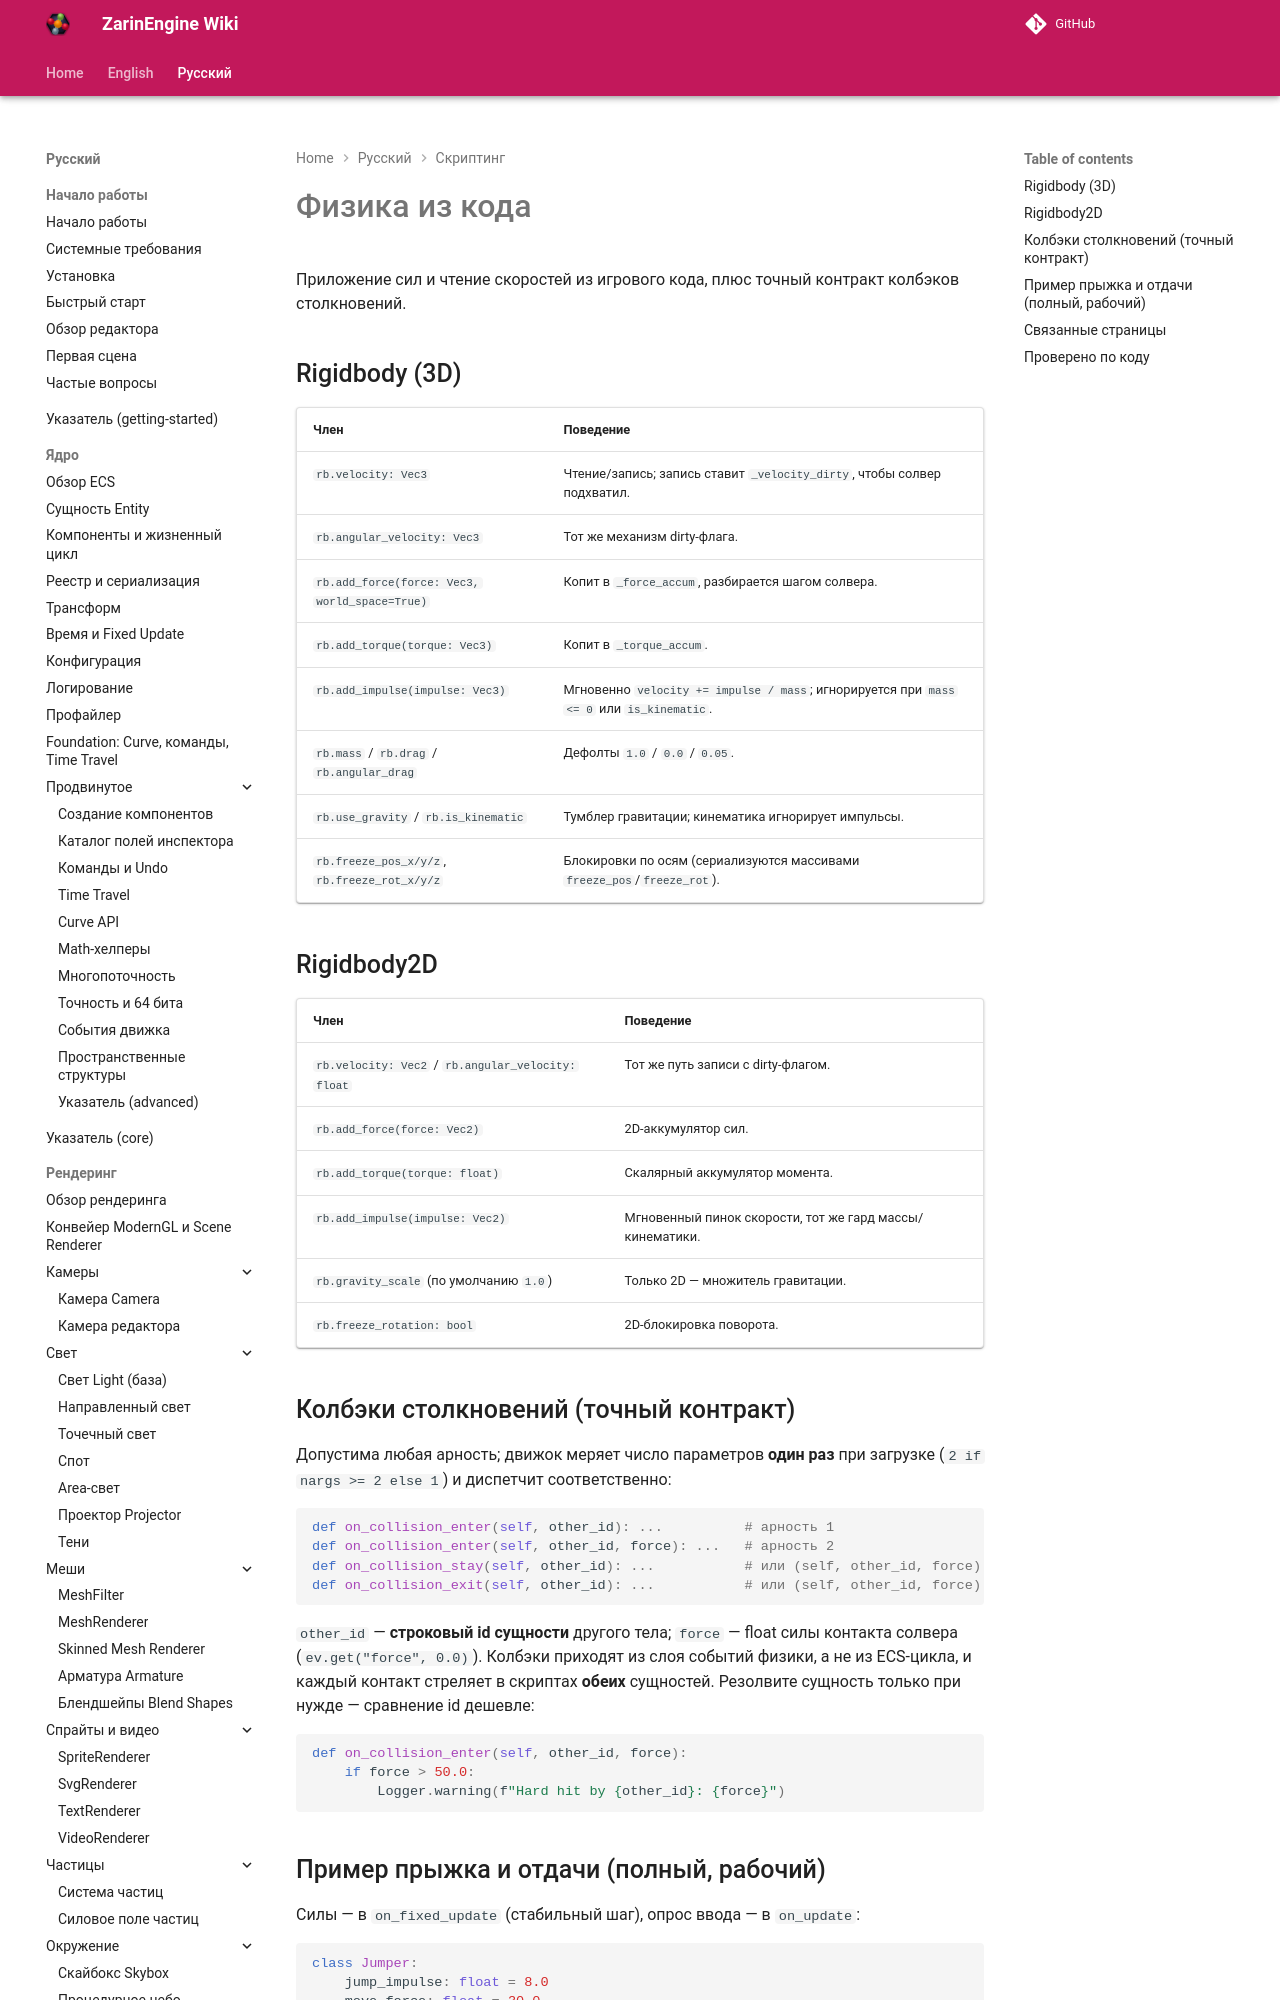

repository: EgorKonstrukt/ZarinEngineWiki · page: ru/scripting/physics-scripting/index.html · generator: mkdocs

# Физика из кода

Приложение сил и чтение скоростей из игрового кода, плюс точный контракт колбэков столкновений.

## Rigidbody (3D)

| Член | Поведение |
|---|---|
| `rb.velocity: Vec3` | Чтение/запись; запись ставит `_velocity_dirty`, чтобы солвер подхватил. |
| `rb.angular_velocity: Vec3` | Тот же механизм dirty-флага. |
| `rb.add_force(force: Vec3, world_space=True)` | Копит в `_force_accum`, разбирается шагом солвера. |
| `rb.add_torque(torque: Vec3)` | Копит в `_torque_accum`. |
| `rb.add_impulse(impulse: Vec3)` | Мгновенно `velocity += impulse / mass`; игнорируется при `mass <= 0` или `is_kinematic`. |
| `rb.mass` / `rb.drag` / `rb.angular_drag` | Дефолты `1.0` / `0.0` / `0.05`. |
| `rb.use_gravity` / `rb.is_kinematic` | Тумблер гравитации; кинематика игнорирует импульсы. |
| `rb.freeze_pos_x/y/z`, `rb.freeze_rot_x/y/z` | Блокировки по осям (сериализуются массивами `freeze_pos`/`freeze_rot`). |
